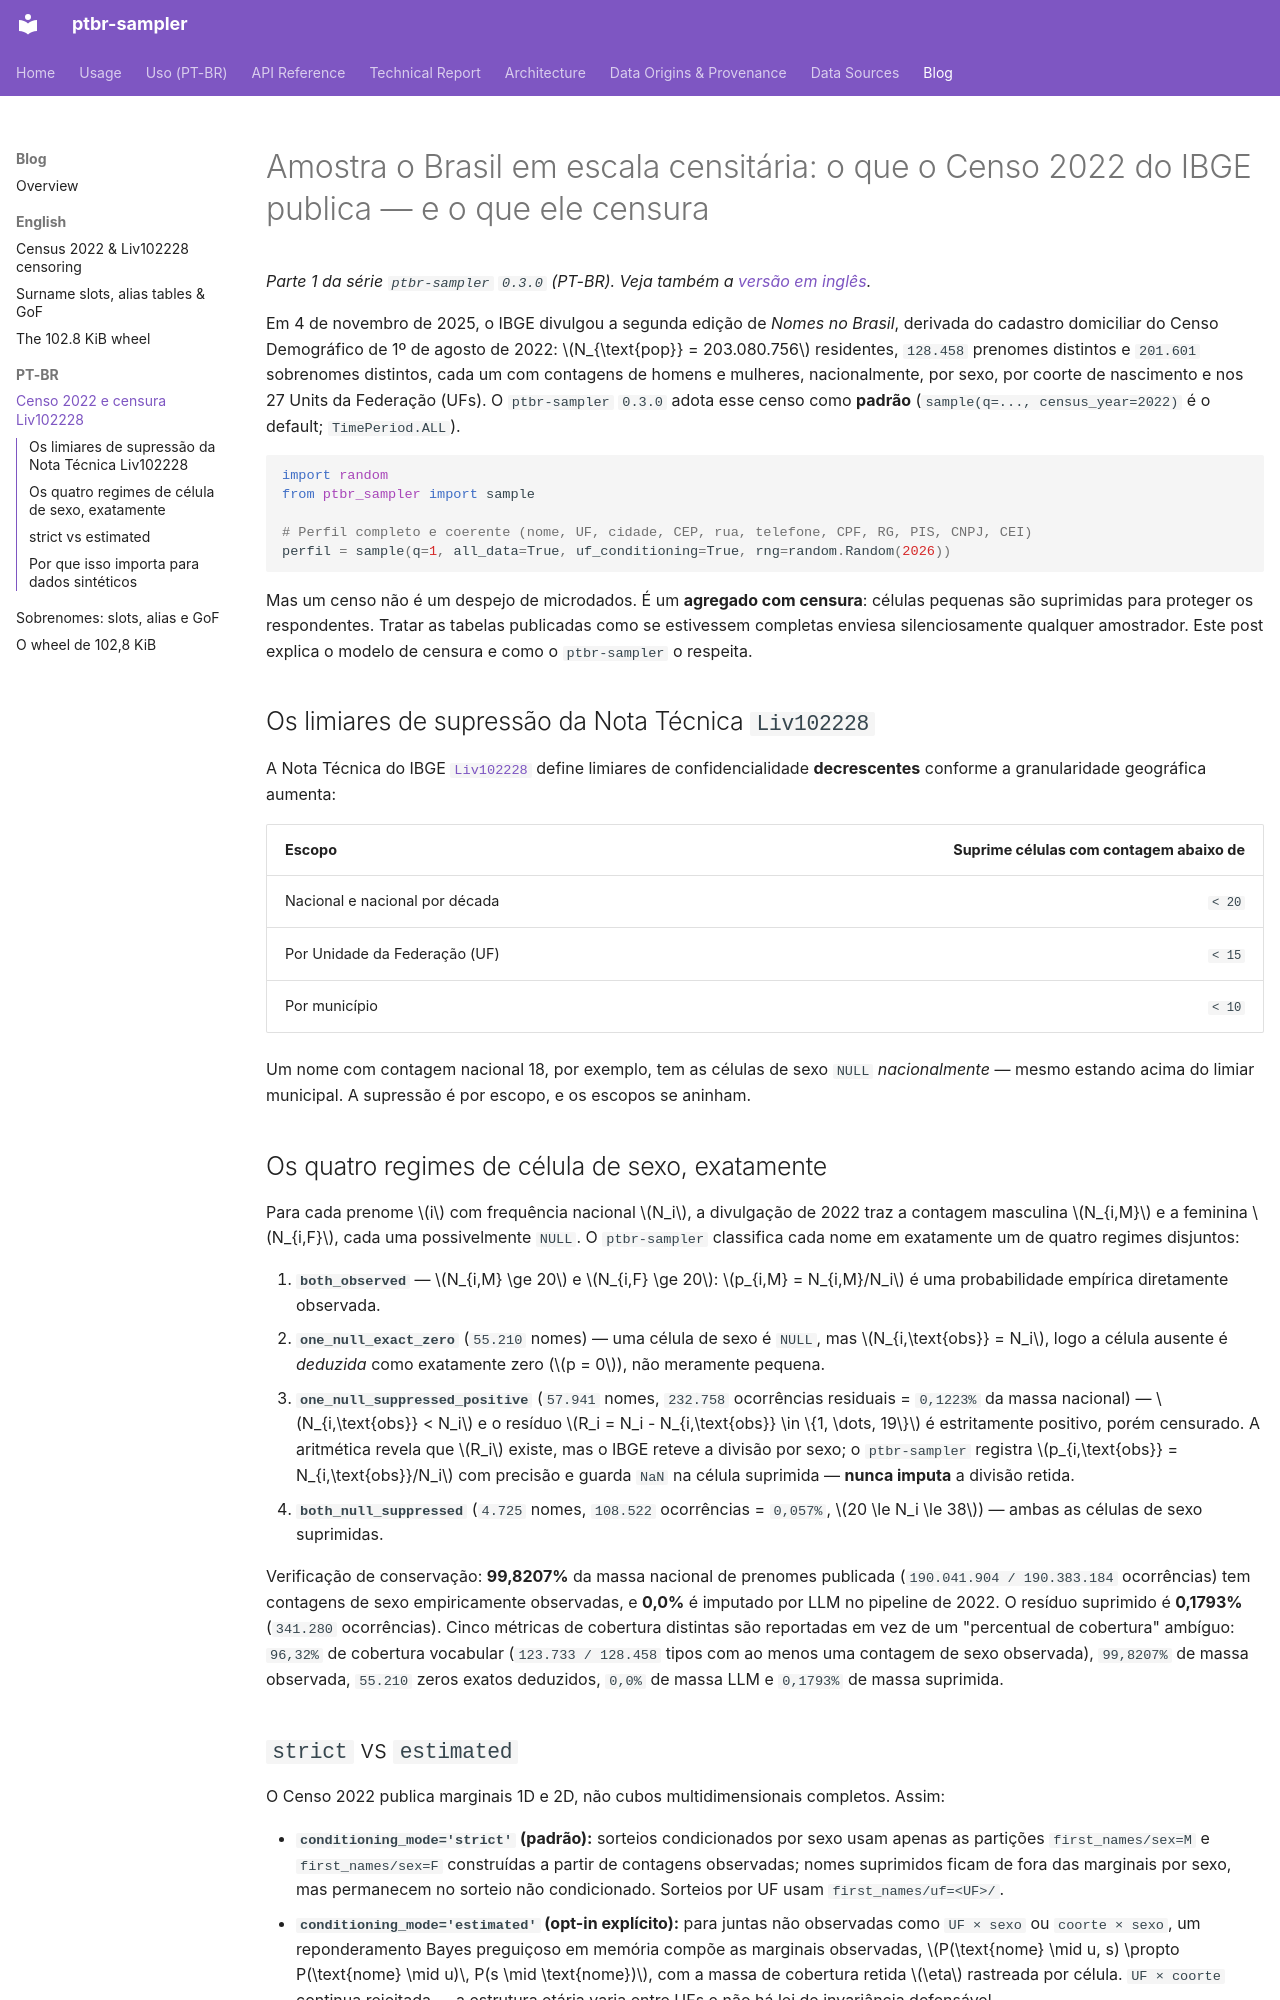

repository: jandira-tech/ptbr-sampler · page: blog/pt-br/01-censo-2022-liv102228-censura/index.html · generator: mkdocs

# Amostra o Brasil em escala censitária: o que o Censo 2022 do IBGE publica — e o que ele censura

*Parte 1 da série `ptbr-sampler` `0.3.0` (PT-BR). Veja também a [versão em inglês](../en/01-census-2022-liv102228-censoring.md).*

Em 4 de novembro de 2025, o IBGE divulgou a segunda edição de *Nomes no Brasil*, derivada do
cadastro domiciliar do Censo Demográfico de 1º de agosto de 2022:
$N_{\text{pop}} = 203.080.756$ residentes, `128.458` prenomes distintos e `201.601`
sobrenomes distintos, cada um com contagens de homens e mulheres, nacionalmente, por sexo, por
coorte de nascimento e nos 27 Units da Federação (UFs). O `ptbr-sampler` `0.3.0` adota esse
censo como **padrão** (`sample(q=..., census_year=2022)` é o default; `TimePeriod.ALL`).

```python
import random
from ptbr_sampler import sample

# Perfil completo e coerente (nome, UF, cidade, CEP, rua, telefone, CPF, RG, PIS, CNPJ, CEI)
perfil = sample(q=1, all_data=True, uf_conditioning=True, rng=random.Random(2026))
```

Mas um censo não é um despejo de microdados. É um **agregado com censura**: células pequenas
são suprimidas para proteger os respondentes. Tratar as tabelas publicadas como se estivessem
completas enviesa silenciosamente qualquer amostrador. Este post explica o modelo de censura e
como o `ptbr-sampler` o respeita.

## Os limiares de supressão da Nota Técnica `Liv102228`

A Nota Técnica do IBGE
[`Liv102228`](https://biblioteca.ibge.gov.br/visualizacao/livros/liv102228.pdf) define
limiares de confidencialidade **decrescentes** conforme a granularidade geográfica aumenta:

| Escopo | Suprime células com contagem abaixo de |
| --- | ---: |
| Nacional e nacional por década | `< 20` |
| Por Unidade da Federação (UF) | `< 15` |
| Por município | `< 10` |

Um nome com contagem nacional 18, por exemplo, tem as células de sexo `NULL` *nacionalmente* —
mesmo estando acima do limiar municipal. A supressão é por escopo, e os escopos se aninham.

## Os quatro regimes de célula de sexo, exatamente

Para cada prenome $i$ com frequência nacional $N_i$, a divulgação de 2022 traz a contagem
masculina $N_{i,M}$ e a feminina $N_{i,F}$, cada uma possivelmente `NULL`. O `ptbr-sampler`
classifica cada nome em exatamente um de quatro regimes disjuntos:

1. **`both_observed`** — $N_{i,M} \ge 20$ e $N_{i,F} \ge 20$: $p_{i,M} = N_{i,M}/N_i$ é uma
   probabilidade empírica diretamente observada.
2. **`one_null_exact_zero`** (`55.210` nomes) — uma célula de sexo é `NULL`, mas
   $N_{i,\text{obs}} = N_i$, logo a célula ausente é *deduzida* como exatamente zero
   ($p = 0$), não meramente pequena.
3. **`one_null_suppressed_positive`** (`57.941` nomes, `232.758` ocorrências residuais =
   `0,1223%` da massa nacional) — $N_{i,\text{obs}} < N_i$ e o resíduo
   $R_i = N_i - N_{i,\text{obs}} \in \{1, \dots, 19\}$ é estritamente positivo, porém censurado.
   A aritmética revela que $R_i$ existe, mas o IBGE reteve a divisão por sexo; o
   `ptbr-sampler` registra $p_{i,\text{obs}} = N_{i,\text{obs}}/N_i$ com precisão e guarda
   `NaN` na célula suprimida — **nunca imputa** a divisão retida.
4. **`both_null_suppressed`** (`4.725` nomes, `108.522` ocorrências = `0,057%`,
   $20 \le N_i \le 38$) — ambas as células de sexo suprimidas.

Verificação de conservação: **99,8207%** da massa nacional de prenomes publicada
(`190.041.904 / 190.383.184` ocorrências) tem contagens de sexo empiricamente observadas, e
**0,0%** é imputado por LLM no pipeline de 2022. O resíduo suprimido é **0,1793%**
(`341.280` ocorrências). Cinco métricas de cobertura distintas são reportadas em vez de um
"percentual de cobertura" ambíguo: `96,32%` de cobertura vocabular (`123.733 / 128.458`
tipos com ao menos uma contagem de sexo observada), `99,8207%` de massa observada,
`55.210` zeros exatos deduzidos, `0,0%` de massa LLM e `0,1793%` de massa suprimida.
